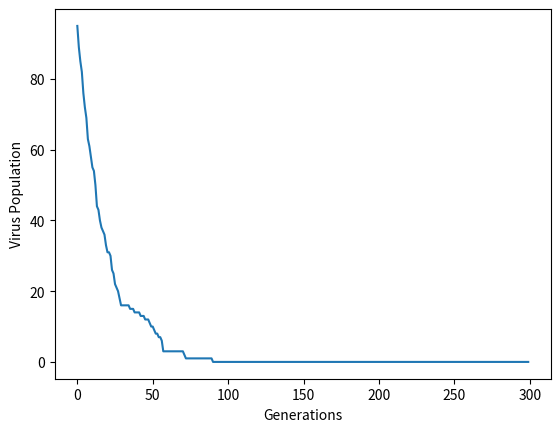

Python code for this plot:
import numpy
import random
import matplotlib.pyplot as plt

class NoChildException(Exception):
    pass

# SimpleVirus is the virus population
class SimpleVirus(object):
    """
    Representation of a simple virus (does not model drug effects/resistance).
    """

    def __init__(self, maxBirthProb, clearProb):
        self.maxBirthProb = maxBirthProb
        self.clearProb = clearProb

    def doesClear(self):
        prob = random.random()
        if prob <= self.clearProb:
            return True
        else:
            return False

    def reproduce(self, popDensity):
        prob = self.maxBirthProb * (1 - popDensity)
        prob2 = random.random()
        if prob2 <= prob:
            return SimpleVirus(self.maxBirthProb, self.clearProb)
        else:
            raise NoChildException

class SimplePatient(object):
    def __init__(self, viruses, maxPop):
        self.viruses = list(viruses)
        self.maxPop = maxPop

    def getTotalPop(self):
        return len(self.viruses)

    def update(self):
        self.viruses = list(filter(lambda x: not x.doesClear(), self.viruses))
        try:
            for virus in self.viruses:
                if len(self.viruses) < self.maxPop:
                    density = self.getTotalPop() / self.maxPop
                    self.viruses.append(virus.reproduce(density))
        except NoChildException:
            pass
        return int(len(self.viruses))

def problem2():
    population = 1000
    generations = 300
    pop = []
    for x in range(100):
        virus = SimpleVirus(0.1, 0.05)
        pop.append(virus)
    simplePatient = SimplePatient(pop, population)
    xPlotPoints = []
    yPlotPoints = []
    for x in range(generations):
        pop = simplePatient.update()
        xPlotPoints.append(x)
        yPlotPoints.append(pop)
    print(xPlotPoints, yPlotPoints)
    plt.plot(xPlotPoints, yPlotPoints)
    plt.ylabel("Virus Population")
    plt.xlabel("Generations")
    plt.show()
    """
        Run the simulation and plot the graph for problem 2 (no drugs are used,
        viruses do not have any drug resistance).

        Instantiates a patient, runs a simulation for 300 timesteps, and plots the
        total virus population as a function of time.
    """

problem2()


